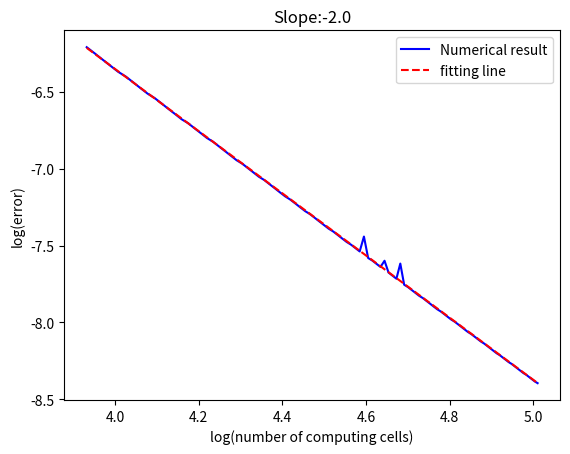

Reproduce this figure in Python.
import numpy as np
import matplotlib.pyplot as plt


result_array = []
n_time = 100


for n in range(n_time):
    L   = 1.0   # 1-D computational domain size
    N   = n+50   # number of computing cells
    v   = 1.0   # advection velocity
    u0  = 1.0   # background density
    amp = 0.5   # sinusoidal amplitude
    cfl = 0.9   # Courant condition factor

    # derived constants
    dx     = L/N               # spatial resolution
    dt     = cfl*dx/np.abs(v)  # time interval for data update
    period = L/np.abs(v)       # time period
    def ref_func( x, t ):
        k = 2.0*np.pi/L   # wavenumber
        return u0 + amp*np.sin( k*(x-v*t) )

    t = 0.0
    x = np.arange( 0.0, L, dx ) + 0.5*dx   # cell-centered coordinates
    u = ref_func( x, t )                   # initial density distribution

    t = 0.0
    x = np.arange( 0.0, L, dx ) + 0.5*dx   # cell-centered coordinates
    u = ref_func( x, t )                   # initial density distribution
    end_time        = 2.0*period  # simulation time
    nstep_per_image = 1           # plotting frequency

    def evolution(time):
        for step in range( nstep_per_image ):
            global u,t

            u_in = u.copy()

        #     calculate the half-timestep solution
            u_half = np.empty( N )
            for i in range( N ):
        #       u_half[i] is defined at the left face of cell i
                im = (i-1+N) % N  # assuming periodic boundary condition
                u_half[i] = 0.5*( u_in[i] + u_in[im] ) - 0.5*dt*v*( u_in[i] - u_in[im] )/dx

        #     update all cells
            for i in range( N ):
                ip = (i+1) % N    # assuming periodic boundary condition
                u[i] = u_in[i] - dt*v*( u_half[ip] - u_half[i] )/dx

        #     update time
            t = t + dt

            if ( t >= end_time ):   break

    #  calculate the reference analytical solution and estimate errors
        u_ref = ref_func( x, t )
        err   = np.abs( u_ref - u ).sum()/N
        return err
    for j in range(int( np.ceil( end_time/(nstep_per_image*dt) ) )):
        result=(evolution(j))
    result_array.append(result)


N_array = np.linspace(1,n_time,n_time)
N_array = np.log(N_array+50)
result_array = np.log(result_array)
coeffs = np.polyfit(N_array, result_array, 1)
slope = coeffs[0]
intercept = coeffs[1]
y_fit = slope * N_array + intercept
plt.plot(N_array, result_array, color = 'blue', label = 'Numerical result')
plt.plot(N_array, y_fit, color='red', label = 'fitting line',linestyle='dashed')
plt.title(f"Slope:{slope:.1f}")
plt.xlabel('log(number of computing cells)')
plt.ylabel('log(error)')
plt.legend(loc = 'best')
plt.show()